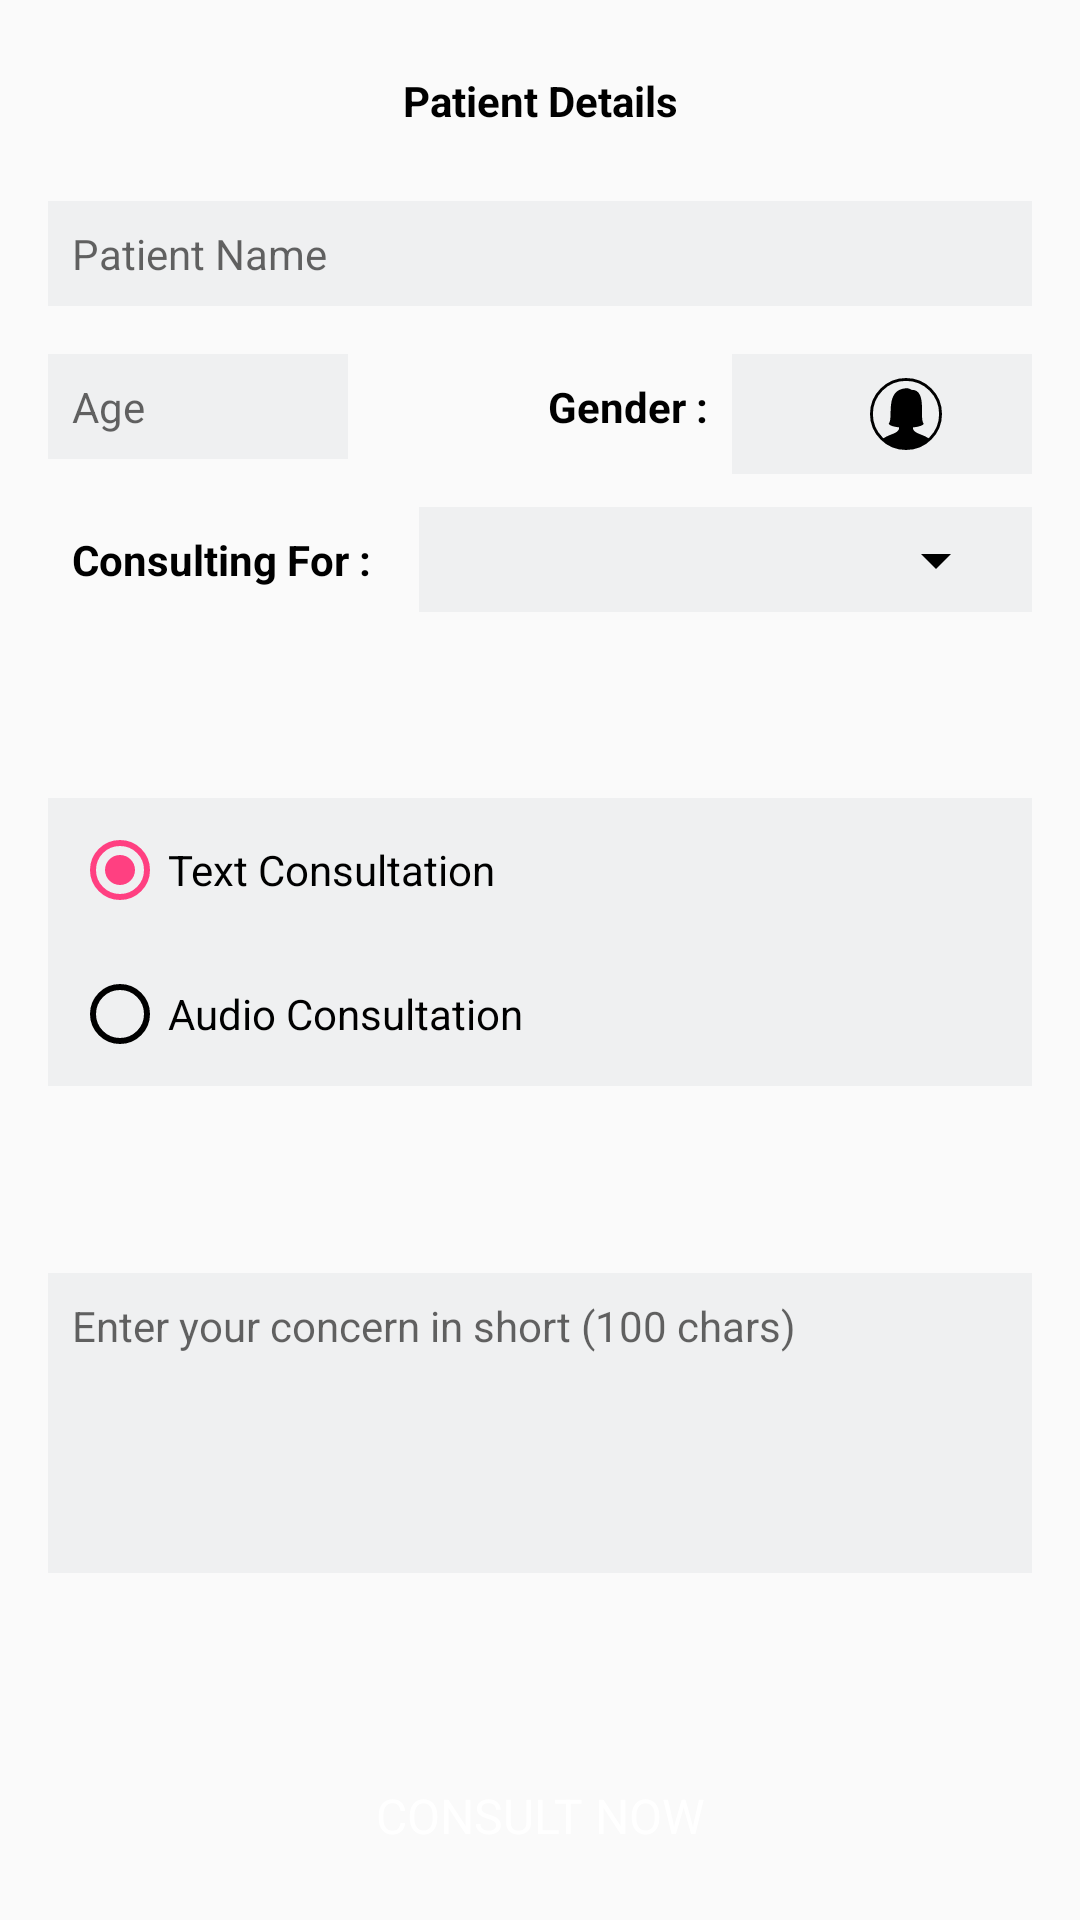

Write the Android layout XML for this screen, with the resource values it uses.
<!-- AndroidManifest.xml: application theme AppTheme -->
<!-- res/layout/activity_consultation.xml -->
<?xml version="1.0" encoding="utf-8"?>
<android.support.constraint.ConstraintLayout xmlns:android="http://schemas.android.com/apk/res/android"
    xmlns:app="http://schemas.android.com/apk/res-auto"
    xmlns:tools="http://schemas.android.com/tools"
    android:layout_width="match_parent"
    android:layout_height="match_parent"
    android:padding="@dimen/_16dp"
    tools:context=".activity.ConsultationActivity">

    <TextView
        android:id="@+id/patientDetails"
        android:layout_width="match_parent"
        android:layout_height="wrap_content"
        android:layout_marginBottom="@dimen/_16dp"
        android:gravity="center"
        android:padding="@dimen/_8dp"
        android:text="@string/patient_details"
        android:textColor="@color/colorBlack"
        android:textStyle="bold"
        app:layout_constraintTop_toTopOf="parent" />

    <EditText
        android:id="@+id/patientName"
        android:layout_width="match_parent"
        android:layout_height="wrap_content"
        android:layout_marginTop="@dimen/_16dp"
        android:background="@color/colorBG"
        android:hint="@string/patient_name"
        android:inputType="textPersonName|textCapWords"
        android:maxLength="20"
        android:padding="@dimen/_8dp"
        android:text=""
        android:textSize="@dimen/_14sp"
        app:layout_constraintStart_toStartOf="parent"
        app:layout_constraintTop_toBottomOf="@+id/patientDetails" />

    <EditText
        android:id="@+id/patientAge"
        android:layout_width="@dimen/_100dp"
        android:layout_height="wrap_content"
        android:layout_marginTop="16dp"
        android:background="@color/colorBG"
        android:hint="@string/age"
        android:inputType="number"
        android:maxLength="3"
        android:padding="@dimen/_8dp"
        android:text=""
        android:textSize="@dimen/_14sp"
        app:layout_constraintTop_toBottomOf="@+id/patientName" />

    <TextView
        android:id="@+id/tvGender"
        android:layout_width="wrap_content"
        android:layout_height="wrap_content"
        android:layout_marginTop="@dimen/_16dp"
        android:padding="@dimen/_8dp"
        android:text="@string/gender"
        android:textColor="@color/colorBlack"
        android:textSize="@dimen/_14sp"
        android:textStyle="bold"
        app:layout_constraintEnd_toStartOf="@+id/genderContainer"
        app:layout_constraintTop_toBottomOf="@+id/patientName" />

    <LinearLayout
        android:id="@+id/genderContainer"
        android:layout_width="@dimen/_100dp"
        android:layout_height="wrap_content"
        android:layout_marginStart="8dp"
        android:layout_marginTop="@dimen/_16dp"
        android:background="@color/colorBG"
        android:gravity="center"
        android:orientation="horizontal"
        android:padding="@dimen/_8dp"
        app:layout_constraintEnd_toEndOf="parent"
        app:layout_constraintTop_toBottomOf="@+id/patientName">

        <ImageView
            android:id="@+id/ivMale"
            android:layout_width="wrap_content"
            android:layout_height="wrap_content"
            android:layout_marginEnd="@dimen/_8dp"
            android:contentDescription="@string/app_name"
            android:onClick="genderClick"
            android:src="@drawable/ic_male_unclick" />

        <ImageView
            android:id="@+id/ivFemale"
            android:layout_width="wrap_content"
            android:layout_height="wrap_content"
            android:layout_marginStart="@dimen/_8dp"
            android:contentDescription="@string/app_name"
            android:onClick="genderClick"
            android:src="@drawable/ic_female_unclick" />

    </LinearLayout>

    <TextView
        android:id="@+id/tvConsultingFor"
        android:layout_width="wrap_content"
        android:layout_height="wrap_content"
        android:layout_marginTop="@dimen/_16dp"
        android:padding="@dimen/_8dp"
        android:text="@string/consulting_for"
        android:textColor="@color/colorBlack"
        android:textSize="@dimen/_14sp"
        android:textStyle="bold"
        app:layout_constraintTop_toBottomOf="@+id/patientAge" />

    <LinearLayout
        android:layout_width="0dp"
        android:layout_height="35dp"
        android:layout_marginStart="8dp"
        android:layout_marginTop="@dimen/_16dp"
        android:background="@color/colorBG"
        android:padding="@dimen/_8dp"
        app:layout_constraintEnd_toEndOf="parent"
        app:layout_constraintStart_toEndOf="@+id/tvConsultingFor"
        app:layout_constraintTop_toBottomOf="@+id/patientAge">

        <Spinner
            android:id="@+id/spRelation"
            android:layout_width="match_parent"
            android:layout_height="match_parent" />
    </LinearLayout>

    <RadioGroup
        android:id="@+id/rgConsultationType"
        android:layout_width="match_parent"
        android:layout_height="wrap_content"
        android:layout_marginTop="@dimen/_16dp"
        android:background="@color/colorBG"
        android:orientation="vertical"
        android:padding="@dimen/_8dp"
        app:layout_constraintBottom_toTopOf="@+id/etHealthConcern"
        app:layout_constraintTop_toBottomOf="@+id/tvConsultingFor">

        <RadioButton
            android:id="@+id/rbTextConsultation"
            android:layout_width="match_parent"
            android:layout_height="wrap_content"
            android:layout_marginBottom="@dimen/_8dp"
            android:checked="true"
            android:text="@string/text_consultation" />

        <RadioButton
            android:id="@+id/rbAudioConsultation"
            android:layout_width="match_parent"
            android:layout_height="wrap_content"
            android:layout_marginTop="@dimen/_8dp"
            android:text="@string/audio_consultation" />

    </RadioGroup>

    <EditText
        android:id="@+id/etHealthConcern"
        android:layout_width="match_parent"
        android:layout_height="@dimen/_100dp"
        android:layout_marginBottom="@dimen/_16dp"
        android:layout_marginTop="@dimen/_16dp"
        android:background="@color/colorBG"
        android:gravity="top"
        android:hint="@string/concern_short"
        android:inputType="textMultiLine"
        android:lines="5"
        android:maxLength="100"
        android:padding="@dimen/_8dp"
        android:singleLine="false"
        android:textSize="@dimen/_14sp"
        app:layout_constraintBottom_toTopOf="@+id/tvCreateConsultation"
        app:layout_constraintTop_toBottomOf="@+id/rgConsultationType" />

    <TextView
        android:id="@+id/tvCreateConsultation"
        android:layout_width="match_parent"
        android:layout_height="wrap_content"
        android:layout_centerHorizontal="true"
        android:layout_centerInParent="true"
        android:background="@drawable/box_primary_corner"
        android:gravity="center"
        android:onClick="consultNow"
        android:padding="@dimen/_8dp"
        android:text="@string/consult_now"
        android:textColor="@color/colorWhite"
        android:textSize="@dimen/_16sp"
        app:layout_constraintBottom_toBottomOf="parent" />

    <ProgressBar
        android:id="@+id/progressBar"
        android:layout_width="wrap_content"
        android:layout_height="wrap_content"
        android:visibility="gone"
        app:layout_constraintBottom_toBottomOf="parent"
        app:layout_constraintEnd_toEndOf="parent"
        app:layout_constraintStart_toStartOf="parent"
        app:layout_constraintTop_toTopOf="parent" />

</android.support.constraint.ConstraintLayout>
<!-- resources referenced by this layout -->
<resources>
  <color name="colorBG">#EFF0F1</color>
  <color name="colorBlack">#000000</color>
  <color name="colorWhite">#FFFFFF</color>
  <dimen name="_100dp">100dp</dimen>
  <dimen name="_14sp">14sp</dimen>
  <dimen name="_16dp">16dp</dimen>
  <dimen name="_16sp">16sp</dimen>
  <dimen name="_8dp">8dp</dimen>
  <!-- drawable ic_female_unclick (drawable) -->
  <vector android:height="24dp" android:viewportHeight="50"
      android:viewportWidth="50" android:width="24dp" xmlns:android="http://schemas.android.com/apk/res/android">
      <path android:fillColor="#00000000"
          android:pathData="M25,25m-24,0a24,24 0,1 1,48 0a24,24 0,1 1,-48 0"
          android:strokeColor="#000000" android:strokeLineCap="round" android:strokeWidth="2"/>
      <path android:fillColor="#FF000000" android:pathData="M29.933,35.528c-0.026,-0.287 -0.045,-0.748 -0.06,-1.226c4.345,-0.445 7.393,-1.487 7.393,-2.701c-0.012,-0.002 -0.011,-0.05 -0.011,-0.07c-3.248,-2.927 2.816,-23.728 -8.473,-23.306c-0.709,-0.6 -1.95,-1.133 -3.73,-1.133c-15.291,1.157 -8.53,20.8 -12.014,24.508c-0.002,0.001 -0.005,0.001 -0.007,0.001c0,0.002 0.001,0.004 0.001,0.006c0,0.001 -0.001,0.002 -0.001,0.002s0.001,0 0.002,0.001c0.014,1.189 2.959,2.212 7.178,2.668c-0.012,0.29 -0.037,0.649 -0.092,1.25c-1.282,3.447 -7.958,3.663 -11.659,7.092c2.023,1.766 9.072,6.508 16.634,6.508s13.842,-3.589 16.346,-6.608C37.731,39.188 31.202,38.941 29.933,35.528z"/>
  </vector>
  <string name="age">Age</string>
  <string name="app_name">HP</string>
  <string name="audio_consultation">Audio Consultation</string>
  <string name="concern_short">Enter your concern in short (100 chars)</string>
  <string name="consult_now">CONSULT NOW</string>
  <string name="consulting_for">Consulting For :</string>
  <string name="gender">Gender :</string>
  <string name="patient_details">Patient Details</string>
  <string name="patient_name">Patient Name</string>
  <string name="text_consultation">Text Consultation</string>
  <style name="AppTheme" parent="Theme.AppCompat.Light.DarkActionBar">
          
          <item name="colorPrimary">@color/colorPrimary</item>
          <item name="colorPrimaryDark">@color/colorPrimaryDark</item>
          <item name="colorAccent">@color/colorAccent</item>
          <item name="android:backgroundDimEnabled">true</item>
          <item name="android:windowActivityTransitions">true</item>
          <item name="android:textColorSecondary">@color/colorBlack</item>
      </style>
  <color name="colorPrimary">#3F51B5</color>
  <color name="colorPrimaryDark">#303F9F</color>
  <color name="colorAccent">#FF4081</color>
</resources>
